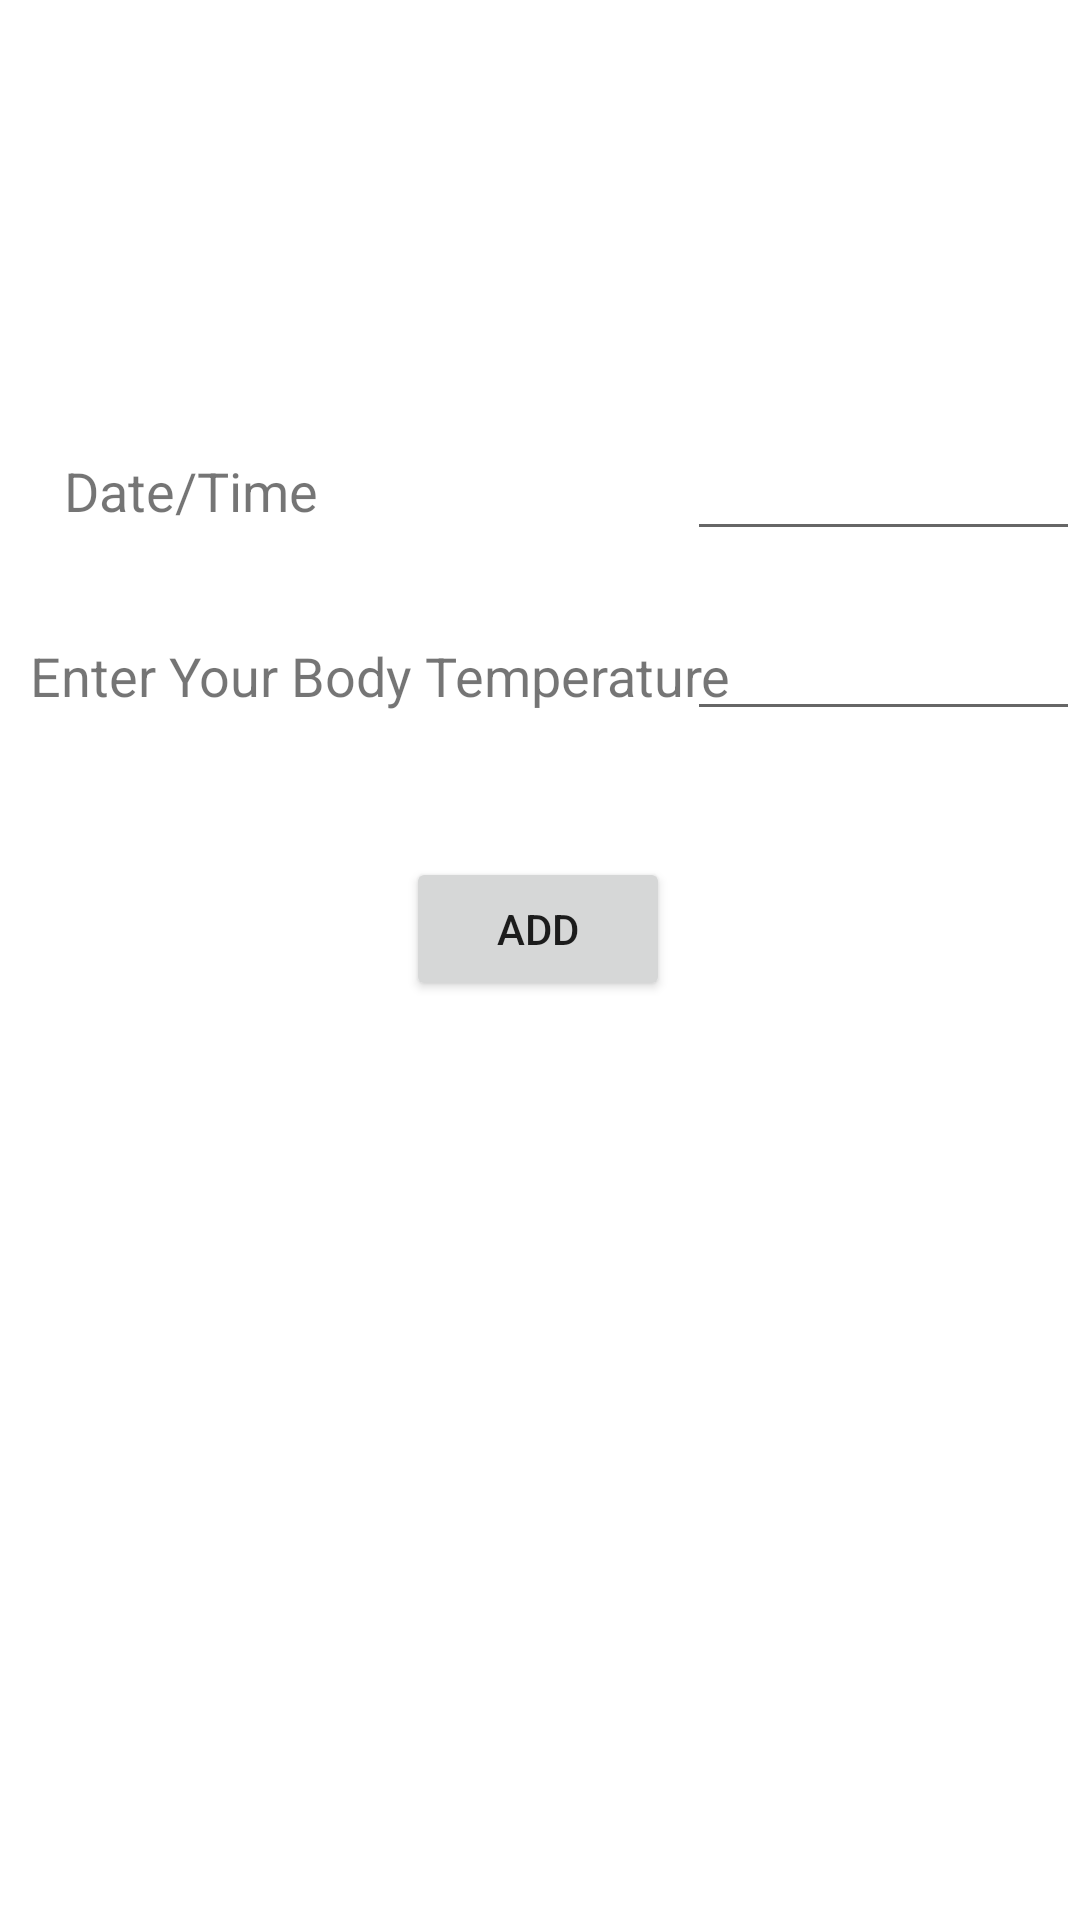

Write the Android layout XML for this screen, with the resource values it uses.
<!-- AndroidManifest.xml: application theme AppTheme -->
<!-- res/layout/activity_body_temperature_measure.xml -->
<?xml version="1.0" encoding="utf-8"?>
<androidx.constraintlayout.widget.ConstraintLayout xmlns:android="http://schemas.android.com/apk/res/android"
    xmlns:app="http://schemas.android.com/apk/res-auto"
    xmlns:tools="http://schemas.android.com/tools"
    android:layout_width="match_parent"
    android:layout_height="match_parent"
    tools:context=".activity.BodyTemperatureMeasure">

    <TextView
        android:id="@+id/textViewTempDate"
        android:layout_width="wrap_content"
        android:layout_height="wrap_content"
        android:text="Date/Time"
        android:textSize="18sp"
        app:layout_constraintBottom_toBottomOf="parent"
        app:layout_constraintEnd_toEndOf="parent"
        app:layout_constraintHorizontal_bias="0.078"
        app:layout_constraintStart_toStartOf="parent"
        app:layout_constraintTop_toTopOf="parent"
        app:layout_constraintVertical_bias="0.246" />

    <EditText
        android:id="@+id/editTextTempDate"
        android:layout_width="131dp"
        android:layout_height="42dp"
        android:ems="10"
        android:inputType="date"
        app:layout_constraintBottom_toBottomOf="parent"
        app:layout_constraintEnd_toEndOf="parent"
        app:layout_constraintHorizontal_bias="0.915"
        app:layout_constraintTop_toTopOf="parent"
        app:layout_constraintVertical_bias="0.237" />

    <TextView
        android:id="@+id/textViewTempCount"
        android:layout_width="wrap_content"
        android:layout_height="wrap_content"
        android:text="Enter Your Body Temperature"
        android:textSize="18sp"
        app:layout_constraintBottom_toBottomOf="parent"
        app:layout_constraintEnd_toEndOf="parent"
        app:layout_constraintHorizontal_bias="0.078"
        app:layout_constraintStart_toStartOf="parent"
        app:layout_constraintTop_toTopOf="parent"
        app:layout_constraintVertical_bias="0.346" />

    <EditText
        android:id="@+id/editTextTempCount"
        android:layout_width="131dp"
        android:layout_height="42dp"
        android:ems="10"
        android:inputType="number"
        app:layout_constraintBottom_toBottomOf="parent"
        app:layout_constraintEnd_toEndOf="parent"
        app:layout_constraintHorizontal_bias="0.915"
        app:layout_constraintTop_toTopOf="parent"
        app:layout_constraintVertical_bias="0.337" />

    <Button
        android:id="@+id/buttonTemp"
        android:layout_width="wrap_content"
        android:layout_height="wrap_content"
        android:text="Add"
        app:layout_constraintBottom_toBottomOf="parent"
        app:layout_constraintEnd_toEndOf="parent"
        app:layout_constraintHorizontal_bias="0.498"
        app:layout_constraintStart_toStartOf="parent"
        app:layout_constraintTop_toBottomOf="@+id/textViewTempCount"
        app:layout_constraintVertical_bias="0.136" />

</androidx.constraintlayout.widget.ConstraintLayout>
<!-- resources referenced by this layout -->
<resources>
  <style name="AppTheme" parent="Theme.MaterialComponents.Light.DarkActionBar">
          <item name="colorPrimary">#000000</item>
          <item name="colorPrimaryVariant">#000000</item>
          <item name="colorOnPrimary">#FFFFFF</item>
          <item name="colorPrimaryDark">#000000</item>
          <item name="colorSecondary">#000000</item>
          <item name="colorSecondaryVariant">#000000</item>
          <item name="colorOnSecondary">#FFFFFF</item>
          <item name="colorError">#AD342B</item>
          <item name="colorOnError">#FFFFFF</item>
          <item name="colorSurface">#FFFFFF</item>
          <item name="colorOnSurface">#000000</item>
          <item name="android:colorBackground">@color/background</item>
          <item name="colorOnBackground">#000000</item>a
          <item name="textAppearanceButton">@style/AppTextAppearance.Button</item>
          <item name="shapeAppearanceSmallComponent">@style/AppShapeAppearance.SmallComponent</item>
          <item name="shapeAppearanceMediumComponent">@style/AppShapeAppearance.MediumComponent</item>
          <item name="materialButtonStyle">@style/AppButton</item>
          <item name="windowActionBar">false</item>
          <item name="windowNoTitle">true</item>
          <item name="textInputStyle">@style/AppTextLayout</item>
      </style>
  <color name="background">#FFFFFF</color>
  <style name="AppTextAppearance.Button" parent="TextAppearance.MaterialComponents.Button">
          <item name="android:textAllCaps">false</item>
      </style>
  <style name="AppShapeAppearance.SmallComponent" parent="ShapeAppearance.MaterialComponents.SmallComponent">
          <item name="cornerFamily">rounded</item>
          <item name="cornerSize">32dp</item>
      </style>
  <style name="AppShapeAppearance.MediumComponent" parent="ShapeAppearance.MaterialComponents.MediumComponent">
          <item name="cornerFamily">rounded</item>
          <item name="cornerSize">32dp</item>
      </style>
  <style name="AppButton" parent="Widget.MaterialComponents.Button.OutlinedButton">
          <item name="android:textAllCaps">true</item>
      </style>
  <style name="AppTextLayout" parent="Widget.MaterialComponents.TextInputLayout.OutlinedBox">
          <item name="hintTextAppearance">@style/TextAppearance.Design.Hint</item>
          <item name="android:paddingBottom">8dp</item>
      </style>
</resources>
